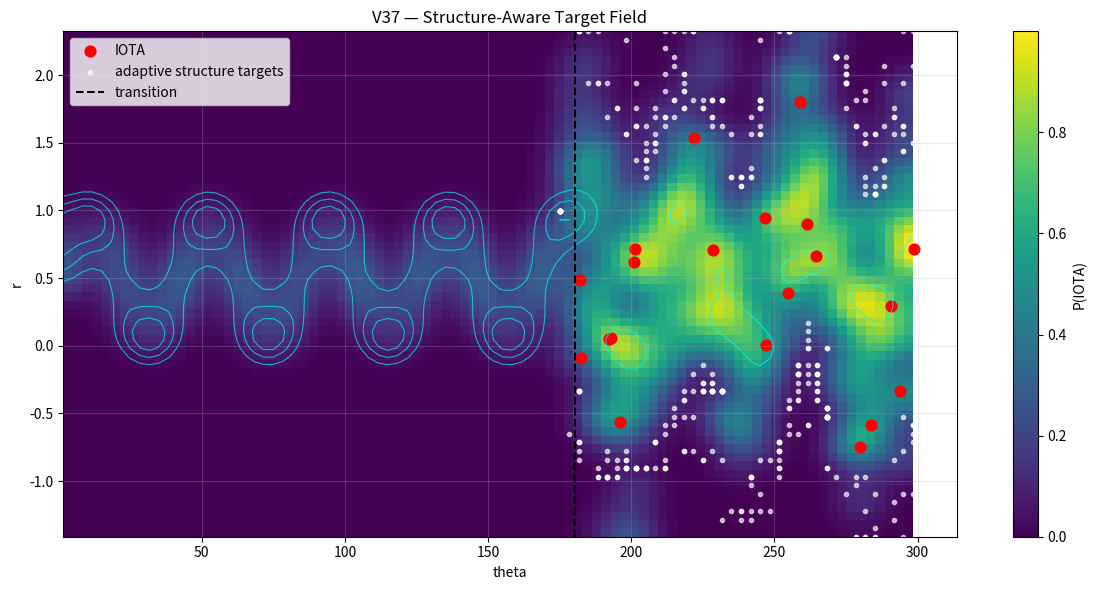
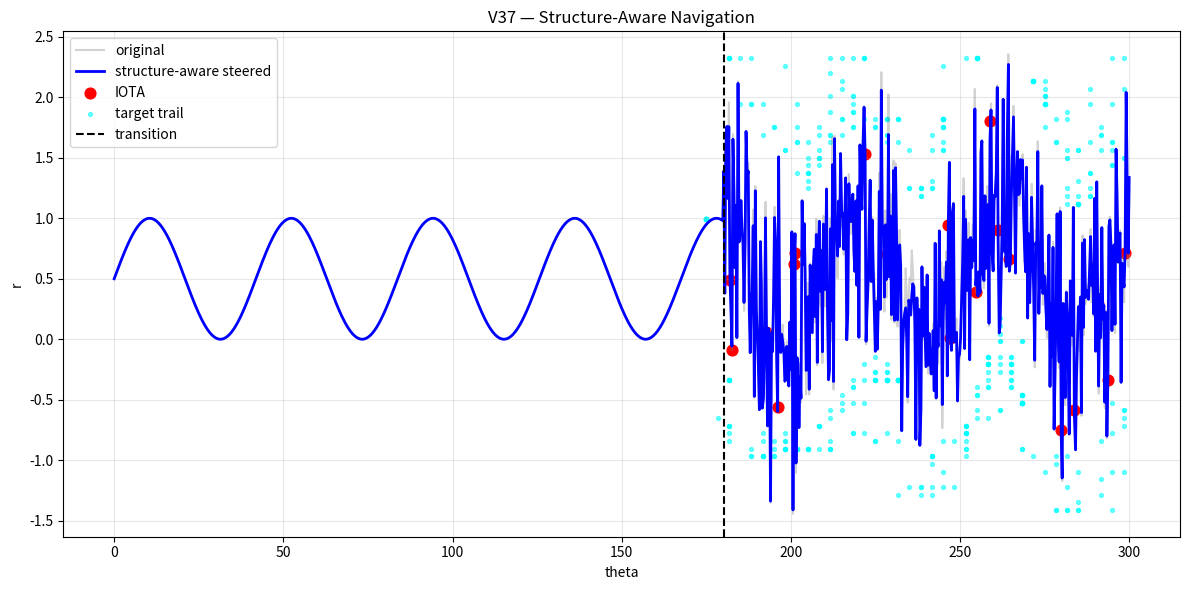
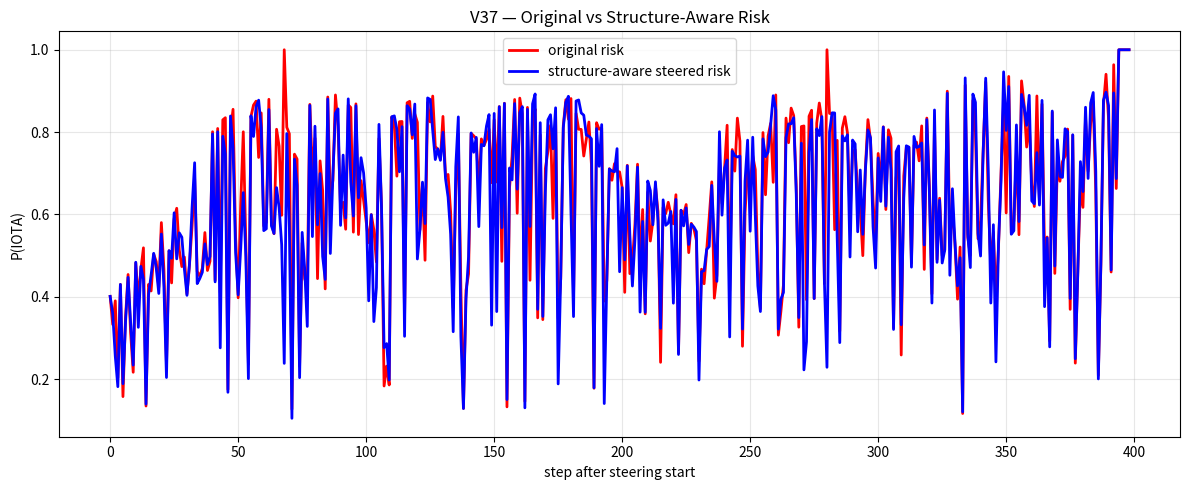

Recreate these plots in Python, in order.
# BUILDER_LAB/ZETA_EXPERIMENTS/scripts/ieee_gate_detection_v37_structure_aware_steering.py
#
# V37 — Structure-Aware Steering (NEXAH)
#
# Goal:
# Move from "avoid risk" to:
#
#   avoid risk
#   + follow stable ridge structure
#   + prefer low-risk local targets
#
# Core:
#   steering = risk_avoidance + target_pull + ridge_alignment
#
# Output:
#   outputs/ieee_gates/v37_structure_field.png
#   outputs/ieee_gates/v37_structure_trajectory.png
#   outputs/ieee_gates/v37_risk_comparison.png

import os
import numpy as np
import matplotlib.pyplot as plt
from scipy.ndimage import gaussian_filter
from scipy.interpolate import RegularGridInterpolator

# --------------------------------------------------
# CONFIG
# --------------------------------------------------

np.random.seed(42)

N = 1000
TRANSITION_POINT = 600

OUTPUT_DIR = "BUILDER_LAB/ZETA_EXPERIMENTS/outputs/ieee_gates"
os.makedirs(OUTPUT_DIR, exist_ok=True)

OUT_FIELD = os.path.join(OUTPUT_DIR, "v37_structure_field.png")
OUT_TRAJ = os.path.join(OUTPUT_DIR, "v37_structure_trajectory.png")
OUT_RISK = os.path.join(OUTPUT_DIR, "v37_risk_comparison.png")

BINS_THETA = 90
BINS_R = 60

IOTA_PERCENTILE = 98

STEER_START = TRANSITION_POINT
STEER_STRENGTH = 0.09
TARGET_STRENGTH = 0.12
RIDGE_STRENGTH = 0.18

LOCAL_THETA_RADIUS = 25.0
LOCAL_R_RADIUS = 0.8
RISK_SAFE_THRESHOLD = 0.35

# --------------------------------------------------
# SIGNAL / TEST DATA
# --------------------------------------------------

theta = np.linspace(0, 300, N)
r = 0.5 + 0.5 * np.sin(0.15 * theta)

noise = np.random.normal(0, 0.55, size=N)
r[TRANSITION_POINT:] += noise[TRANSITION_POINT:]

# --------------------------------------------------
# DERIVATIVES + IOTA EVENTS
# --------------------------------------------------

dr_dtheta = np.gradient(r) / (np.gradient(theta) + 1e-8)

iota_threshold = np.percentile(np.abs(dr_dtheta), IOTA_PERCENTILE)
iota_mask = np.abs(dr_dtheta) > iota_threshold
iota_idx = np.where(iota_mask)[0]

# --------------------------------------------------
# DENSITY FIELD
# --------------------------------------------------

H, theta_edges, r_edges = np.histogram2d(
    theta,
    r,
    bins=[BINS_THETA, BINS_R],
)

H_smooth = gaussian_filter(H, sigma=2)

theta_centers = (theta_edges[:-1] + theta_edges[1:]) / 2
r_centers = (r_edges[:-1] + r_edges[1:]) / 2

def bin_index(th, rr):
    ti = np.searchsorted(theta_edges, th) - 1
    ri = np.searchsorted(r_edges, rr) - 1
    ti = np.clip(ti, 0, BINS_THETA - 1)
    ri = np.clip(ri, 0, BINS_R - 1)
    return ti, ri

# --------------------------------------------------
# POINTWISE GREYSPACE + FLOW SCORE
# --------------------------------------------------

density_vals = []
for th, rr in zip(theta, r):
    ti, ri = bin_index(th, rr)
    density_vals.append(H_smooth[ti, ri])

density_vals = np.array(density_vals)

density_norm = (density_vals - density_vals.min()) / (
    density_vals.max() - density_vals.min() + 1e-8
)

greyspace = 1.0 - density_norm

flow_score = np.abs(dr_dtheta)
flow_score = (flow_score - flow_score.min()) / (
    flow_score.max() - flow_score.min() + 1e-8
)

# --------------------------------------------------
# P(IOTA) FIELD
# --------------------------------------------------

P_points = 0.55 * flow_score + 0.45 * greyspace
P_points = (P_points - P_points.min()) / (
    P_points.max() - P_points.min() + 1e-8
)

P_grid = np.zeros_like(H_smooth)
C_grid = np.zeros_like(H_smooth)

for th, rr, pp in zip(theta, r, P_points):
    ti, ri = bin_index(th, rr)
    P_grid[ti, ri] += pp
    C_grid[ti, ri] += 1

mask = C_grid > 0
P_grid[mask] /= C_grid[mask]

P_grid = gaussian_filter(P_grid, sigma=2)
P_grid = (P_grid - P_grid.min()) / (
    P_grid.max() - P_grid.min() + 1e-8
)

# --------------------------------------------------
# RIDGE FIELD
# --------------------------------------------------

ridge_grid = H_smooth.copy()
ridge_grid = (ridge_grid - ridge_grid.min()) / (
    ridge_grid.max() - ridge_grid.min() + 1e-8
)

# ridge attraction = gradient of density
dR_dtheta, dR_dr = np.gradient(ridge_grid)

# risk avoidance = negative gradient of P(IOTA)
dP_dtheta, dP_dr = np.gradient(P_grid)

# --------------------------------------------------
# INTERPOLATORS
# --------------------------------------------------

risk_interp = RegularGridInterpolator(
    (theta_centers, r_centers),
    P_grid,
    bounds_error=False,
    fill_value=1.0,
)

grad_p_theta_interp = RegularGridInterpolator(
    (theta_centers, r_centers),
    dP_dtheta,
    bounds_error=False,
    fill_value=0.0,
)

grad_p_r_interp = RegularGridInterpolator(
    (theta_centers, r_centers),
    dP_dr,
    bounds_error=False,
    fill_value=0.0,
)

grad_ridge_theta_interp = RegularGridInterpolator(
    (theta_centers, r_centers),
    dR_dtheta,
    bounds_error=False,
    fill_value=0.0,
)

grad_ridge_r_interp = RegularGridInterpolator(
    (theta_centers, r_centers),
    dR_dr,
    bounds_error=False,
    fill_value=0.0,
)

# --------------------------------------------------
# ADAPTIVE TARGET FIELD
# --------------------------------------------------

TT, RR = np.meshgrid(theta_centers, r_centers, indexing="ij")
grid_points = np.column_stack([TT.ravel(), RR.ravel()])
grid_risk = P_grid.ravel()
grid_ridge = ridge_grid.ravel()

def adaptive_target(current_theta, current_r):
    dtheta = np.abs(grid_points[:, 0] - current_theta)
    dr = np.abs(grid_points[:, 1] - current_r)

    local_mask = (
        (dtheta <= LOCAL_THETA_RADIUS)
        &
        (dr <= LOCAL_R_RADIUS)
        &
        (grid_risk <= RISK_SAFE_THRESHOLD)
    )

    if np.any(local_mask):
        candidates = grid_points[local_mask]
        candidate_risk = grid_risk[local_mask]
        candidate_ridge = grid_ridge[local_mask]

        dist = np.sqrt(
            (candidates[:, 0] - current_theta) ** 2
            +
            (candidates[:, 1] - current_r) ** 2
        )

        # low risk + high ridge + nearby
        score = candidate_risk - 0.35 * candidate_ridge + 0.015 * dist
        best = np.argmin(score)
        return candidates[best]

    # fallback: globally low risk and high structure
    score_global = grid_risk - 0.35 * grid_ridge
    best_global = np.argmin(score_global)
    return grid_points[best_global]

# --------------------------------------------------
# STRUCTURE-AWARE STEERING
# --------------------------------------------------

theta_s = theta.copy()
r_s = r.copy()

target_history = []
risk_original = []
risk_steered = []

for i in range(STEER_START, N - 1):
    current = np.array([theta_s[i], r_s[i]])

    original_risk = float(risk_interp([theta[i], r[i]])[0])
    current_risk = float(risk_interp(current)[0])

    risk_original.append(original_risk)
    risk_steered.append(current_risk)

    # 1. Risk avoidance
    grad_p = np.array([
        float(grad_p_theta_interp(current)[0]),
        float(grad_p_r_interp(current)[0]),
    ])

    risk_avoid = -grad_p / (np.linalg.norm(grad_p) + 1e-8)

    # 2. Adaptive local target
    target = adaptive_target(current[0], current[1])
    target_history.append(target)

    to_target = target - current
    target_pull = to_target / (np.linalg.norm(to_target) + 1e-8)

    # 3. Ridge alignment / structural pull
    grad_ridge = np.array([
        float(grad_ridge_theta_interp(current)[0]),
        float(grad_ridge_r_interp(current)[0]),
    ])

    ridge_pull = grad_ridge / (np.linalg.norm(grad_ridge) + 1e-8)

    # 4. Adaptive gain: stronger in risk
    adaptive_gain = 0.6 + current_risk

    total_steer = adaptive_gain * (
        STEER_STRENGTH * risk_avoid
        +
        TARGET_STRENGTH * target_pull
        +
        RIDGE_STRENGTH * ridge_pull
    )

    theta_s[i + 1] = theta_s[i + 1] + 0.12 * total_steer[0]
    r_s[i + 1] = r_s[i + 1] + total_steer[1]

    r_s[i + 1] = np.clip(r_s[i + 1], r_centers.min(), r_centers.max())

target_history = np.array(target_history)
risk_original = np.array(risk_original)
risk_steered = np.array(risk_steered)

# --------------------------------------------------
# VISUAL 1 — FIELD
# --------------------------------------------------

plt.figure(figsize=(12, 6))

plt.imshow(
    P_grid.T,
    origin="lower",
    extent=[
        theta_centers.min(),
        theta_centers.max(),
        r_centers.min(),
        r_centers.max(),
    ],
    aspect="auto",
    cmap="viridis",
)

plt.colorbar(label="P(IOTA)")

plt.scatter(theta[iota_idx], r[iota_idx], c="red", s=60, label="IOTA")

if len(target_history) > 0:
    plt.scatter(
        target_history[:, 0],
        target_history[:, 1],
        c="white",
        s=9,
        alpha=0.65,
        label="adaptive structure targets",
    )

# ridge contour
plt.contour(
    theta_centers,
    r_centers,
    ridge_grid.T,
    levels=[0.35, 0.55, 0.75],
    colors="cyan",
    linewidths=0.8,
    alpha=0.65,
)

plt.axvline(theta[TRANSITION_POINT], linestyle="--", color="black", label="transition")

plt.title("V37 — Structure-Aware Target Field")
plt.xlabel("theta")
plt.ylabel("r")
plt.legend()
plt.grid(alpha=0.25)

plt.tight_layout()
plt.savefig(OUT_FIELD, dpi=150)
plt.close()

# --------------------------------------------------
# VISUAL 2 — TRAJECTORY
# --------------------------------------------------

plt.figure(figsize=(12, 6))

plt.plot(theta, r, color="grey", alpha=0.35, label="original")
plt.plot(theta_s, r_s, color="blue", linewidth=2.0, label="structure-aware steered")

plt.scatter(theta[iota_idx], r[iota_idx], c="red", s=60, label="IOTA")

if len(target_history) > 0:
    plt.scatter(
        target_history[:, 0],
        target_history[:, 1],
        c="cyan",
        s=8,
        alpha=0.55,
        label="target trail",
    )

plt.axvline(theta[TRANSITION_POINT], linestyle="--", color="black", label="transition")

plt.title("V37 — Structure-Aware Navigation")
plt.xlabel("theta")
plt.ylabel("r")
plt.legend()
plt.grid(alpha=0.3)

plt.tight_layout()
plt.savefig(OUT_TRAJ, dpi=150)
plt.close()

# --------------------------------------------------
# VISUAL 3 — RISK COMPARISON
# --------------------------------------------------

plt.figure(figsize=(12, 5))

plt.plot(risk_original, color="red", linewidth=2, label="original risk")
plt.plot(risk_steered, color="blue", linewidth=2, label="structure-aware steered risk")

plt.title("V37 — Original vs Structure-Aware Risk")
plt.xlabel("step after steering start")
plt.ylabel("P(IOTA)")
plt.legend()
plt.grid(alpha=0.3)

plt.tight_layout()
plt.savefig(OUT_RISK, dpi=150)
plt.close()

# --------------------------------------------------
# OUTPUT
# --------------------------------------------------

mean_orig = float(np.mean(risk_original))
mean_steered = float(np.mean(risk_steered))
reduction = mean_orig - mean_steered
reduction_pct = 100 * reduction / (mean_orig + 1e-8)

print("\n--- V37 RESULTS ---")
print(f"IOTA events: {len(iota_idx)}")
print(f"Adaptive structure targets used: {len(target_history)}")
print(f"Mean original risk: {mean_orig:.4f}")
print(f"Mean steered risk:  {mean_steered:.4f}")
print(f"Risk reduction:     {reduction:.4f}")
print(f"Risk reduction %:   {reduction_pct:.2f}%")
print("")
print("Saved:")
print(OUT_FIELD)
print(OUT_TRAJ)
print(OUT_RISK)
